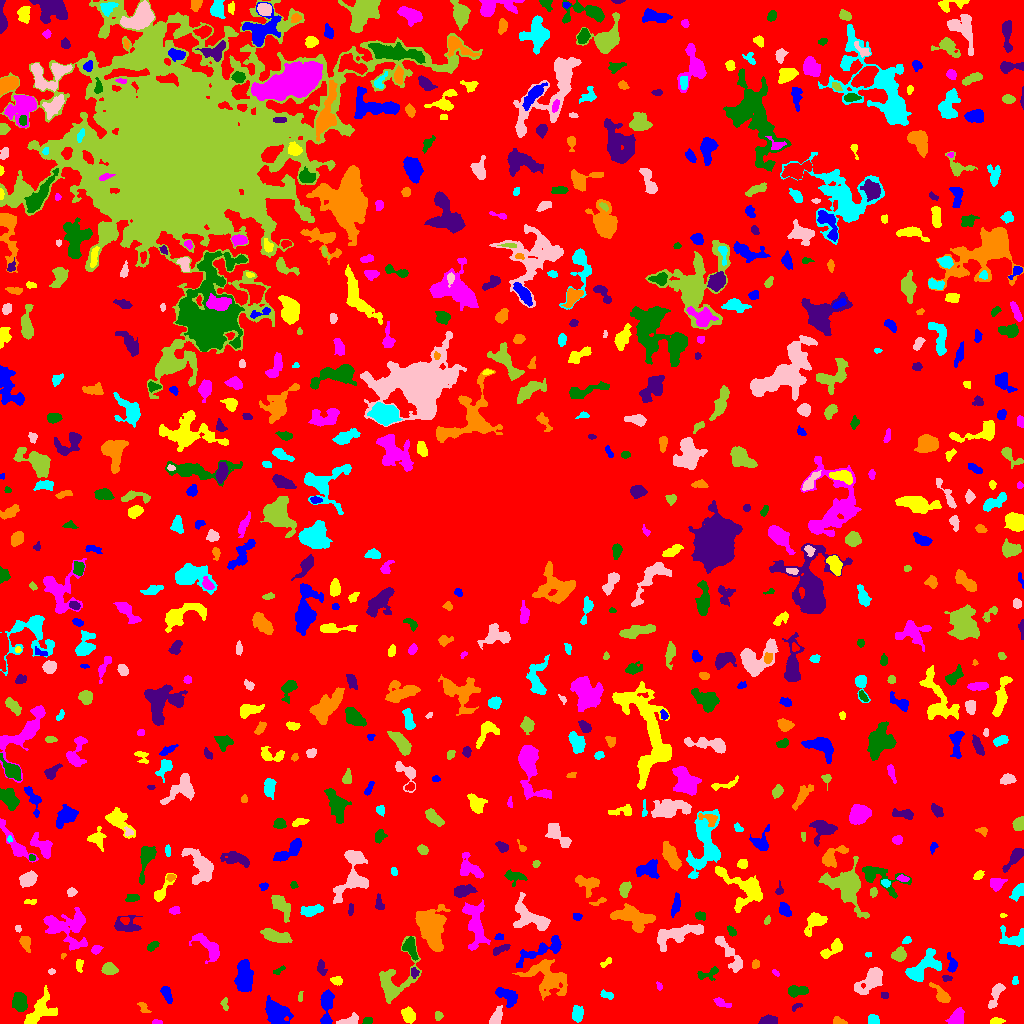

Source data for this figure (header and first rows):
ID, X, Y, A, B, theta, total_flux, mu_max, mu_median, mu_mean, R_fwhm, R_e, R10, R90, x_start, x_end, y_start, y_end, area, greylevel
0, 517.1, 504.4, 303.6, 287.8, 0.7596, 1728731, 13.0, 2.0, 2.247, 71.6, 231.4, 89.02, 370, 0, 1023, 0, 1023, 769330, 2.247
1, 326.6, 17.74, 10.07, 2.753, 1.509, 907.0, 6.0, 3.0, 2.782, 7.291, 5.557, 2.185, 8.722, 320, 334, 0, 34, 326, 7.782
2, 995.8, 2.279, 2.824, 1.474, 0.03398, 172.0, 5.0, 2.0, 2.024, 3.192, 2.523, 0.9772, 3.949, 990, 1005, 0, 6, 85, 8.024
3, 156.3, 0.9595, 2.647, 0.9359, -0.01099, 74.0, 4.0, 1.5, 1.609, 2.706, 1.871, 0.5642, 3.038, 152, 162, 0, 4, 46, 7.609
4, 368.1, 2.838, 2.198, 1.56, 0.08644, 247.0, 10.0, 3.0, 3.742, 2.764, 2.326, 0.7979, 3.785, 362, 372, 0, 6, 66, 11.74
5, 769.8, 2.624, 4.164, 2.11, 0.02829, 601.0, 11.0, 3.0, 4.088, 3.613, 3.29, 1.262, 5.67, 758, 777, 0, 9, 147, 9.088
6, 839, 1.722, 3.215, 1.57, -0.2188, 227.0, 7.0, 2.0, 2.702, 3.038, 2.523, 0.9772, 4.107, 833, 847, 0, 7, 84, 8.702
7, 873.5, 3.416, 2.867, 2.37, -0.4208, 430.0, 8.0, 4.0, 4.019, 4.406, 3.241, 1.262, 5.078, 868, 879, 0, 9, 107, 9.019
8, 347.5, 2.393, 5.814, 1.951, 0.2695, 593.0, 12.0, 3.0, 3.953, 3.523, 3.478, 1.262, 5.809, 336, 358, 0, 11, 150, 9.953
9, 438.2, 7.406, 1.86, 1.724, -1.521, 69.0, 4.0, 1.0, 1.0, 2.257, 2.034, 0.5642, 3.523, 435, 443, 3, 12, 69, 7.0
10, 979.1, 12.29, 2.124, 1.658, -0.01791, 136.0, 4.0, 2.0, 2.345, 3.656, 2.394, 0.9772, 3.613, 976, 985, 9, 15, 58, 9.345
11, 276.2, 10.88, 6.267, 4.744, -0.9819, 2217, 12.0, 5.0, 4.552, 7.695, 6.555, 2.459, 10.19, 265, 293, 0, 28, 487, 9.552
12, 408.6, 8.182, 3.747, 2.769, -0.9037, 747.0, 9.0, 4.0, 4.038, 4.918, 4.107, 1.693, 6.457, 401, 415, 0, 17, 185, 9.038
13, 956.5, 5.692, 4.467, 3.158, 0.8754, 887.0, 9.0, 4.0, 4.184, 5.642, 4.618, 1.784, 7.024, 945, 964, 0, 16, 212, 9.184
14, 19.74, 21.27, 4.633, 3.454, -1.396, 1392, 11.0, 5.0, 5.438, 6.103, 5.14, 2.034, 7.919, 12, 27, 12, 31, 256, 10.44
15, 796.1, 16.83, 3.113, 1.321, 0.4477, 115.0, 4.0, 2.0, 1.949, 3.432, 2.326, 0.7979, 3.742, 792, 802, 12, 20, 59, 8.949
16, 143.1, 15.98, 3.495, 1.689, -1.015, 126.0, 4.0, 1.0, 1.416, 3.478, 2.706, 0.9772, 4.334, 137, 151, 11, 21, 89, 7.416
17, 577.2, 9.436, 3.187, 2.359, 1.421, 583.0, 10.0, 3.0, 3.45, 4.184, 3.478, 1.382, 5.585, 572, 583, 1, 18, 169, 9.45
18, 495.9, 5.684, 4.318, 2.341, 1.144, 909.0, 12.0, 5.0, 5.254, 4.918, 3.868, 1.493, 6.129, 489, 502, 0, 18, 173, 11.25
19, 224.7, 19.91, 3.473, 1.694, -1.471, 190.0, 5.0, 2.0, 2.533, 3.338, 2.821, 0.9772, 4.297, 220, 228, 13, 26, 75, 7.533
20, 481.1, 29.05, 4.953, 2.504, -0.8238, 362.0, 5.0, 2.0, 2.277, 4.514, 3.949, 1.493, 6.206, 469, 487, 20, 38, 159, 7.277
21, 507, 27.7, 6.3, 3.458, -0.5627, 731.0, 6.0, 3.0, 2.688, 6.652, 5.171, 2.111, 8.038, 495, 517, 16, 36, 272, 7.688
22, 40, 12.5, 8.988, 5.307, 0.7674, 1865, 11.0, 3.0, 3.814, 5.781, 6.676, 2.459, 10.66, 24, 57, 0, 38, 489, 8.814
23, 720.4, 21.01, 4.063, 1.645, -0.4129, 271.0, 7.0, 2.0, 2.336, 3.09, 2.821, 0.9772, 4.787, 713, 731, 16, 26, 116, 8.336
24, 796.7, 32.48, 5.21, 2.453, 0.07119, 744.0, 11.0, 4.0, 3.835, 3.338, 4.406, 1.596, 6.747, 788, 808, 26, 38, 194, 8.835
25, 884.4, 28.35, 1.678, 1.562, 0.1639, 81.0, 3.0, 2.0, 1.558, 2.985, 2.111, 0.7979, 3.192, 881, 888, 25, 31, 52, 7.558
26, 941.9, 27.84, 5.52, 2.431, -0.8459, 778.0, 10.0, 3.0, 3.851, 4.787, 3.989, 1.493, 6.77, 929, 950, 21, 41, 202, 9.851
27, 606.9, 28.51, 3.578, 1.794, -0.3537, 286.0, 5.0, 3.0, 3.143, 4.442, 3.241, 1.262, 4.853, 600, 613, 24, 34, 91, 8.143
28, 995.8, 29.04, 7.466, 2.298, 1.194, 583.0, 6.0, 2.0, 2.699, 5.809, 4.514, 1.693, 7.136, 988, 1005, 15, 40, 216, 7.699
29, 300.1, 26.04, 2.789, 1.116, 1.489, 79.0, 4.0, 2.0, 1.612, 2.821, 2.185, 0.7979, 3.432, 298, 303, 22, 32, 49, 7.612
30, 191.7, 14.72, 8.897, 6.669, -1.041, 4332, 17.0, 5.0, 5.342, 6.408, 8.519, 3.192, 13.43, 177, 209, 0, 33, 811, 10.34
31, 166.6, 29.09, 4.51, 1.915, -1.138, 277.0, 4.0, 2.0, 1.897, 5.412, 3.656, 1.382, 5.585, 160, 172, 20, 37, 146, 7.897
32, 336.7, 42.88, 2.708, 1.975, -0.104, 269.0, 6.0, 3.0, 2.862, 4.146, 2.985, 1.128, 4.549, 330, 342, 38, 47, 94, 8.862
33, 659.2, 37.0, 2.237, 1.339, -1.198, 100.0, 4.0, 2.0, 2.174, 3.141, 2.111, 0.7979, 3.29, 656, 662, 33, 42, 46, 7.174
34, 707.8, 49.53, 6.34, 2.665, 0.2945, 497.0, 7.0, 3.0, 3.126, 4.184, 4.146, 1.596, 6.408, 697, 718, 43, 57, 159, 8.126
35, 946.4, 45.2, 2.349, 1.565, -0.1173, 109.0, 4.0, 2.0, 1.879, 3.385, 2.326, 0.7979, 3.7, 942, 952, 42, 48, 58, 7.879
36, 545.5, 46.77, 11.46, 7.189, -0.5382, 2436, 9.0, 2.0, 2.938, 7.611, 7.999, 3.141, 13.42, 512, 567, 23, 64, 829, 7.938
37, 1015, 42.63, 2.155, 1.543, 1.537, 112.0, 4.0, 2.0, 2.196, 3.478, 2.257, 0.7979, 3.385, 1012, 1018, 39, 47, 51, 7.196
38, 51.49, 52.1, 1.873, 1.288, 0.01761, 143.0, 7.0, 3.0, 3.488, 2.523, 1.954, 0.7979, 3.09, 48, 55, 49, 55, 41, 9.488
39, 109.3, 54.51, 3.272, 2.521, -0.1952, 678.0, 9.0, 4.0, 4.06, 4.886, 3.742, 1.493, 5.726, 101, 118, 49, 61, 167, 10.06
40, 478.2, 49.01, 4.351, 2.197, -0.6466, 645.0, 10.0, 4.0, 4.082, 4.107, 3.656, 1.382, 5.944, 470, 487, 41, 56, 158, 9.082
41, 952.2, 58.14, 4.181, 2.187, -1.381, 455.0, 10.0, 2.0, 3.321, 3.568, 3.09, 1.128, 5.352, 947, 957, 51, 71, 137, 9.321
42, 79.28, 58.19, 3.581, 1.796, 1.521, 277.0, 6.0, 3.0, 3.221, 4.478, 3.192, 1.262, 4.754, 76, 83, 51, 64, 86, 7.221
43, 775.6, 50.5, 1.808, 1.023, -0.7249, 44.0, 3.0, 1.0, 1.048, 2.111, 1.693, 0.5642, 2.706, 772, 779, 47, 54, 42, 9.048
44, 279, 53.07, 3.466, 1.362, 0.5704, 117.0, 4.0, 2.0, 1.8, 3.478, 2.585, 0.9772, 4.029, 273, 285, 49, 58, 65, 7.8
45, 414.3, 50.82, 2.637, 1.925, -1.413, 265.0, 5.0, 4.0, 3.533, 4.029, 2.877, 1.262, 4.334, 411, 419, 45, 56, 75, 10.53
46, 755.5, 59.48, 2.037, 1.93, 0.913, 131.0, 4.0, 2.0, 1.985, 3.742, 2.523, 0.9772, 3.949, 752, 759, 55, 64, 66, 8.985
47, 924.1, 56.96, 9.828, 4.859, 0.6852, 2243, 12.0, 4.0, 4.264, 6.84, 6.933, 2.585, 10.94, 905, 941, 42, 75, 526, 9.264
48, 871.7, 44.36, 7.516, 3.757, 0.7928, 3320, 21.0, 5.0, 7.411, 6.232, 5.67, 2.257, 9.997, 854, 882, 29, 56, 448, 11.41
49, 392.7, 40.91, 13.67, 7.699, 1.031, 2236, 11.0, 2.0, 3.293, 6.333, 7.114, 2.646, 12.37, 379, 421, 20, 87, 679, 8.293
50, 822.5, 46.69, 6.316, 5.515, -0.4723, 1614, 12.0, 3.0, 3.66, 5.528, 6.05, 2.185, 9.997, 808, 839, 33, 61, 441, 8.66
51, 243.8, 48.03, 7.705, 4.296, 1.506, 1583, 9.0, 3.0, 3.354, 6.283, 6.604, 2.523, 10.54, 234, 253, 32, 64, 472, 8.354
52, 606.7, 61.49, 3.528, 1.345, 0.7366, 128.0, 6.0, 2.0, 1.803, 2.257, 2.459, 0.7979, 3.949, 600, 611, 56, 66, 71, 7.803
53, 209.2, 75.71, 8.692, 3.875, -0.7952, 1544, 10.0, 4.0, 4.242, 6.604, 5.836, 2.257, 9.508, 189, 219, 60, 90, 364, 8.242
54, 410.5, 74.86, 5.825, 2.981, -1.153, 628.0, 8.0, 3.0, 2.868, 4.478, 4.514, 1.596, 7.159, 402, 418, 63, 87, 219, 9.868
55, 321.1, 55.15, 3.977, 2.178, -1.297, 241.0, 6.0, 2.0, 2.096, 3.241, 3.432, 1.262, 5.293, 317, 327, 48, 64, 115, 9.096
56, 62.62, 67.42, 1.354, 1.005, 1.448, 66.0, 7.0, 1.0, 2.276, 1.596, 1.262, 0.0, 2.326, 61, 66, 64, 70, 29, 9.276
57, 868.5, 69.08, 1.554, 1.322, -0.09282, 50.0, 3.0, 2.0, 1.471, 2.394, 1.871, 0.5642, 2.764, 865, 871, 66, 71, 34, 8.471
58, 727.8, 71.94, 12.33, 2.972, -0.9666, 1045, 11.0, 3.0, 2.895, 3.338, 5.642, 1.954, 9.236, 715, 742, 51, 87, 361, 7.895
59, 898.8, 68.45, 3.383, 2.885, 0.4968, 844.0, 10.0, 4.0, 4.879, 5.202, 3.949, 1.596, 6.232, 891, 906, 62, 77, 173, 9.879
... 716 more rows
